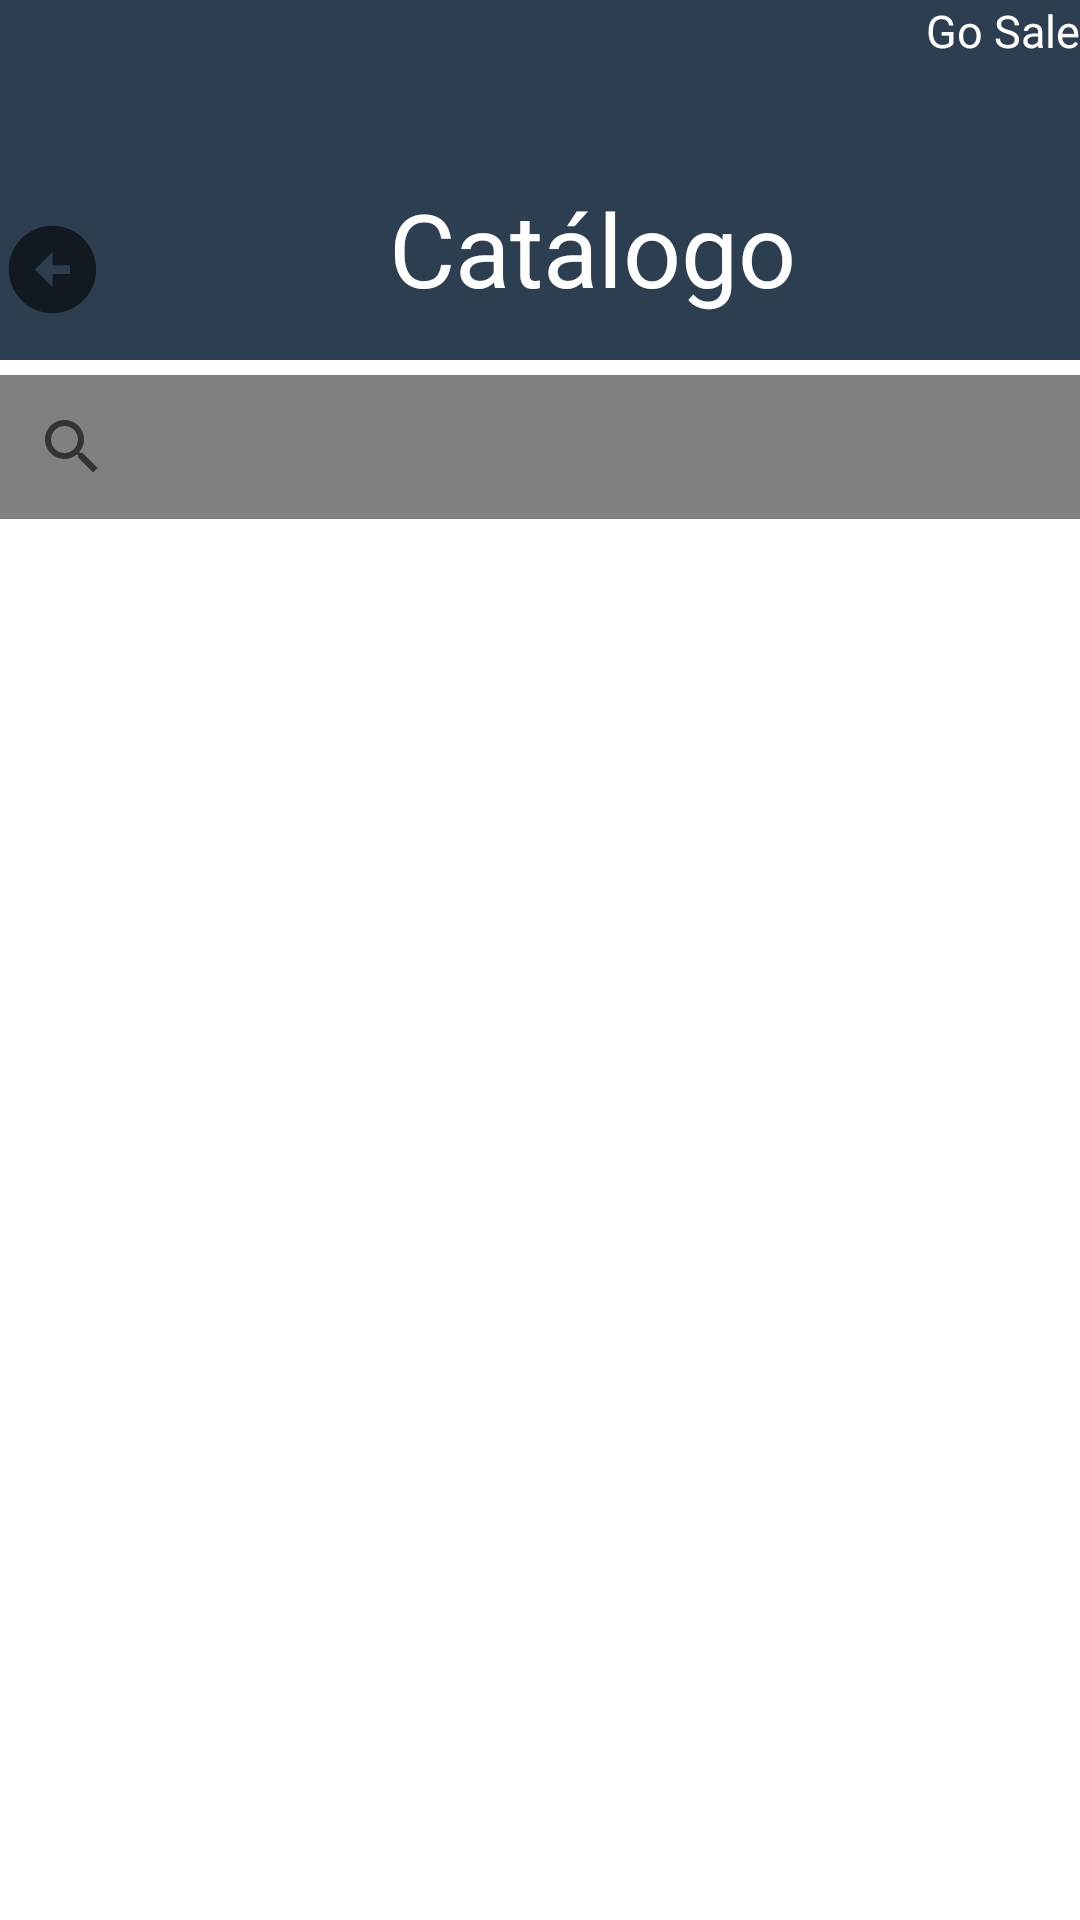

Android layout source for this screen:
<!-- AndroidManifest.xml: application theme AppTheme -->
<!-- res/layout/activity_products.xml -->
<?xml version="1.0" encoding="utf-8"?>
<LinearLayout xmlns:android="http://schemas.android.com/apk/res/android"
    xmlns:app="http://schemas.android.com/apk/res-auto"
    xmlns:tools="http://schemas.android.com/tools"
    android:layout_width="match_parent"
    android:layout_height="match_parent"
    tools:context=".productsActivity"
    android:orientation="vertical"
    android:background="@color/white">


    <LinearLayout
        android:layout_width="match_parent"
        android:layout_height="match_parent"
        android:orientation="vertical">

        <TextView
            style="@style/text_inicio_vista"
            android:text="Go Sale"
            android:textAlignment="viewEnd"
            android:textSize="15sp" />

        <TextView
            android:drawableStart="@drawable/vector_before"
            style="@style/text_inicio_vista"
            android:text="Catálogo"
            android:textAlignment="center"
            android:textSize="34sp" />

        //Boton de buscar
        <SearchView
            android:id="@+id/txtBuscar"
            android:drawableStart="@drawable/vector_search"
            android:layout_width="match_parent"
            android:layout_height="wrap_content"
            android:layout_marginTop="5dp"
            android:background="@color/Gray"/>

        <LinearLayout
            android:layout_width="match_parent"
            android:layout_height="wrap_content"
            android:orientation="horizontal"
            android:layout_marginTop="30dp">

            <ImageView
                android:id="@+id/image_brocha"
                android:layout_width="28mm"
                android:layout_height="86dp"
                android:layout_marginLeft="10dp"
                android:layout_marginRight="10dp"
                app:srcCompat="@drawable/brochas" />

            <ImageView
                android:id="@+id/image_rodillo"
                android:layout_width="28mm"
                android:layout_height="match_parent"
                android:layout_marginLeft="10dp"
                android:layout_marginRight="10dp"
                app:srcCompat="@drawable/rodillos" />
        </LinearLayout>
        <LinearLayout
            android:layout_width="match_parent"
            android:layout_height="wrap_content"
            android:orientation="horizontal">

            <ImageView
                android:id="@+id/image_llana"
                android:layout_width="28mm"
                android:layout_height="108dp"
                android:layout_marginLeft="10dp"
                android:layout_marginRight="10dp"
                android:layout_weight="1"
                app:srcCompat="@drawable/llanas" />

            <ImageView
                android:id="@+id/image_espatula"
                android:layout_width="28mm"
                android:layout_height="108dp"
                android:layout_marginLeft="10dp"
                android:layout_marginRight="10dp"
                android:layout_weight="1"
                app:srcCompat="@drawable/espatulas" />
        </LinearLayout>
        <LinearLayout
            android:layout_width="match_parent"
            android:layout_height="wrap_content"
            android:orientation="horizontal">

            <ImageView
                android:id="@+id/image_accesorio"
                android:layout_width="28mm"
                android:layout_height="84dp"
                android:layout_marginLeft="10dp"
                android:layout_marginRight="10dp"
                android:layout_weight="1"
                app:srcCompat="@drawable/accesorios" />

            <ImageView
                android:id="@+id/image_kit"
                android:layout_width="28mm"
                android:layout_height="84dp"
                android:layout_marginLeft="10dp"
                android:layout_marginRight="10dp"
                android:layout_weight="1"
                app:srcCompat="@drawable/kits" />
        </LinearLayout>
        <LinearLayout
            android:layout_width="match_parent"
            android:layout_height="wrap_content"
            android:orientation="horizontal">

            <ImageView
                android:id="@+id/image_galon"
                android:layout_width="28mm"
                android:layout_height="108dp"
                android:layout_marginLeft="10dp"
                android:layout_marginRight="10dp"
                android:layout_weight="1"
                app:srcCompat="@drawable/galones" />

            <ImageView
                android:id="@+id/image_win"
                android:layout_width="28mm"
                android:layout_height="108dp"
                android:layout_marginLeft="10dp"
                android:layout_marginRight="10dp"
                android:layout_weight="1"
                app:srcCompat="@drawable/win" />
        </LinearLayout>
        <LinearLayout
            android:layout_width="match_parent"
            android:layout_height="wrap_content"
            android:orientation="horizontal">

            <ImageView
                android:id="@+id/image_guantes"
                android:layout_width="28mm"
                android:layout_height="84dp"
                android:layout_marginLeft="10dp"
                android:layout_marginRight="10dp"
                android:layout_weight="1"
                app:srcCompat="@drawable/guantes" />

            <ImageView
                android:id="@+id/image_nivel"
                android:layout_width="28mm"
                android:layout_height="84dp"
                android:layout_marginLeft="10dp"
                android:layout_marginRight="10dp"
                android:layout_weight="1"
                app:srcCompat="@drawable/niveles" />
        </LinearLayout>
    </LinearLayout>
</LinearLayout>
<!-- resources referenced by this layout -->
<resources>
  <color name="Gray">#808080</color>
  <color name="white">#FFFFFFFF</color>
  <!-- drawable accesorios: jpg bitmap (drawable, 31836 bytes) -->
  <!-- drawable brochas: jpg bitmap (drawable, 30202 bytes) -->
  <!-- drawable espatulas: jpg bitmap (drawable, 24521 bytes) -->
  <!-- drawable galones: jpg bitmap (drawable, 26310 bytes) -->
  <!-- drawable guantes: jpg bitmap (drawable, 20315 bytes) -->
  <!-- drawable kits: jpg bitmap (drawable, 29958 bytes) -->
  <!-- drawable llanas: jpg bitmap (drawable, 25228 bytes) -->
  <!-- drawable niveles: jpg bitmap (drawable, 33518 bytes) -->
  <!-- drawable rodillos: jpg bitmap (drawable, 27002 bytes) -->
  <!-- drawable vector_before (drawable) -->
  <vector xmlns:android="http://schemas.android.com/apk/res/android"
      android:width="35dp"
      android:height="35dp"
      android:viewportWidth="24"
      android:viewportHeight="24"
      android:tint="?attr/colorControlNormal">
    <path
        android:fillColor="@color/MediumBlue"
        android:pathData="M2,12c0,5.52 4.48,10 10,10s10,-4.48 10,-10c0,-5.52 -4.48,-10 -10,-10C6.48,2 2,6.48 2,12zM12,11l4,0v2l-4,0l0,3l-4,-4l4,-4L12,11z"/>
  </vector>
  <!-- drawable win: jpg bitmap (drawable, 22549 bytes) -->
  <style name="text_inicio_vista">
          <item name="android:layout_width">match_parent</item>
          <item name="android:layout_height">60dp</item>
          <item name="android:textSize">15sp</item>
          <item name="android:textAlignment">viewEnd</item>
          <item name="android:background">@color/colorThemePrimary</item>
          <item name="android:textColor">@color/white</item>
      </style>
  
      //diseño del splashcreen
  <style name="AppTheme" parent="Theme.AppCompat.Light.NoActionBar">
          <item name="colorPrimary">@color/colorThemePrimary</item>
          <item name="colorPrimaryDark">@color/colorThemeSecondary</item>
          <item name="colorAccent">@color/colorThemeSuccess</item>
  
      </style>
  <color name="MediumBlue">#0000CD</color>
  <color name="colorThemePrimary">#2C3E50</color>
  <color name="colorThemeSecondary">#6F7D7E</color>
  <color name="colorThemeSuccess">#18BC9C</color>
</resources>
